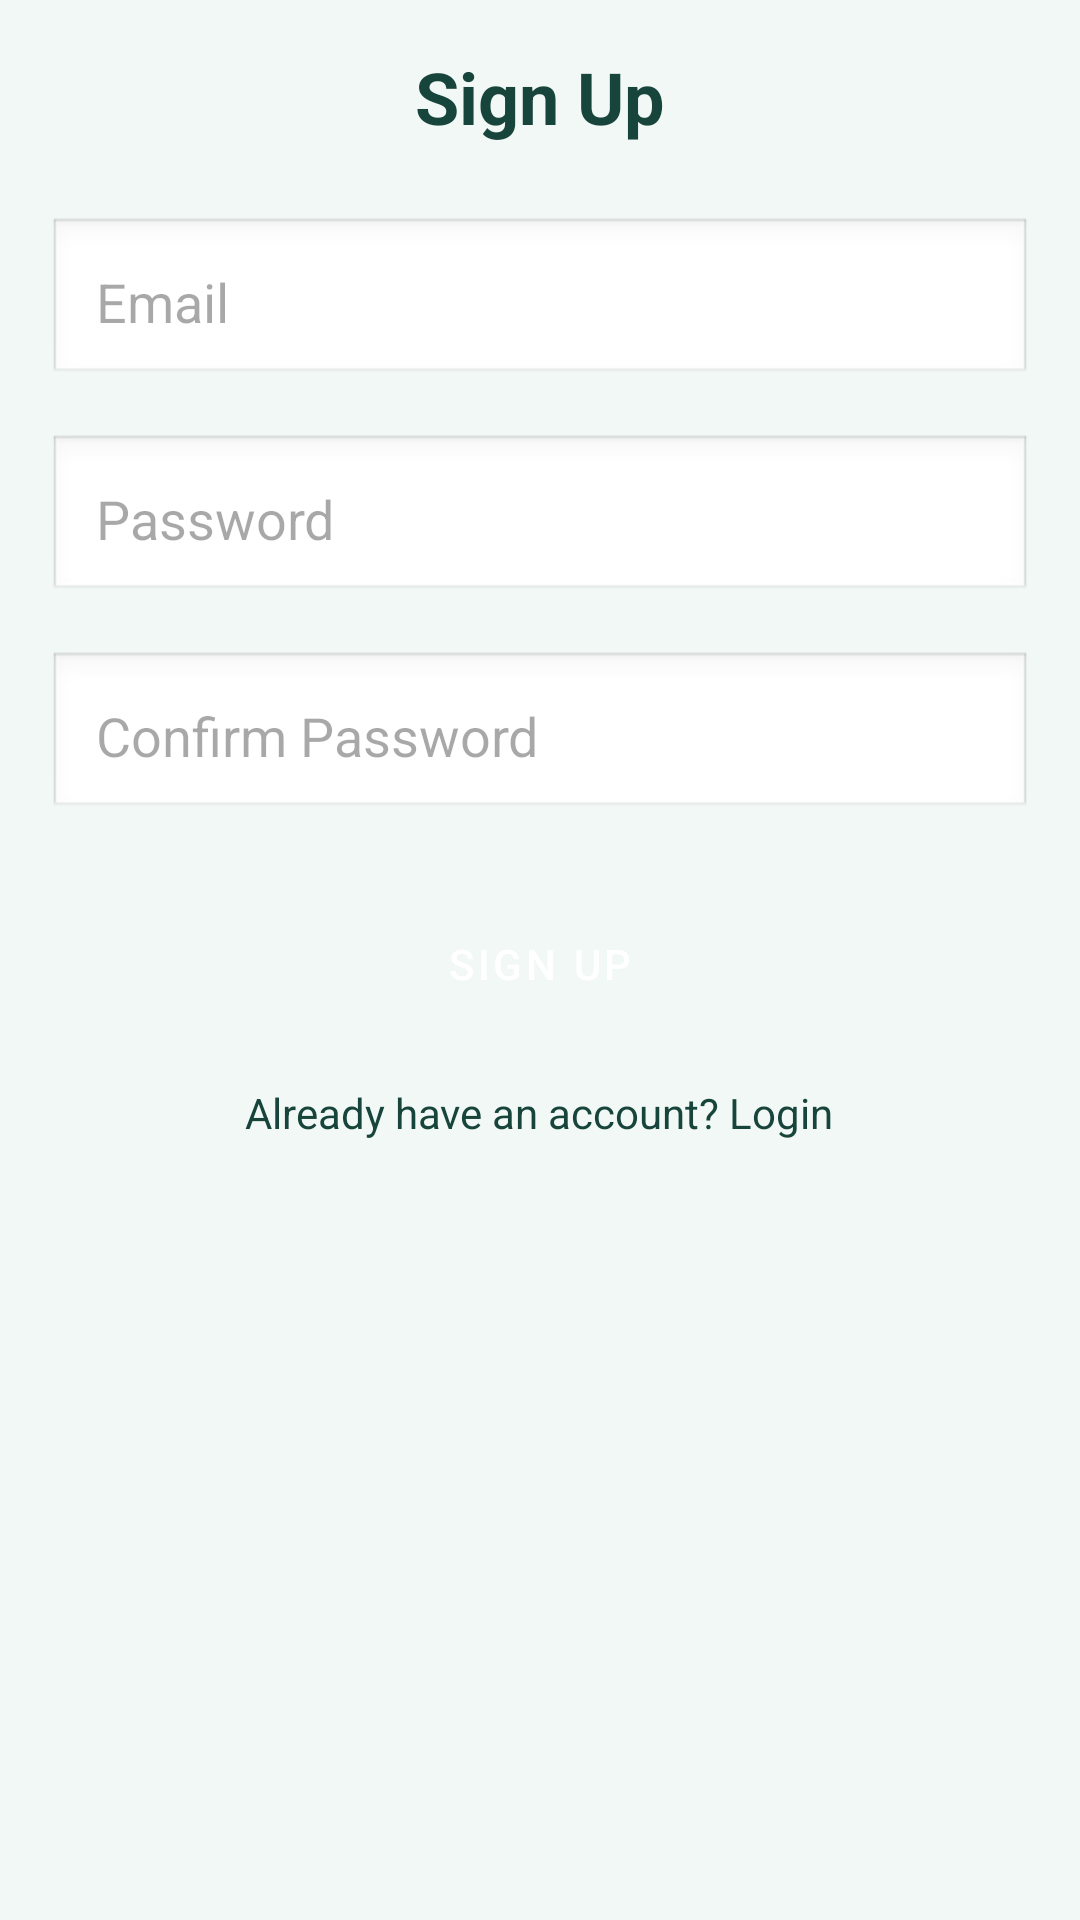

Produce the Android XML layout that renders to this screen, including the resource entries it uses.
<!-- AndroidManifest.xml: application theme Theme.CSE476Project -->
<!-- res/layout/activity_signup.xml -->
<?xml version="1.0" encoding="utf-8"?>
<ScrollView
    xmlns:android="http://schemas.android.com/apk/res/android"
    android:layout_width="match_parent"
    android:layout_height="match_parent">

    <LinearLayout
        android:layout_width="match_parent"
        android:layout_height="wrap_content"
        android:orientation="vertical"
        android:gravity="center"
        android:background="@color/light_green_bg"
        android:padding="16dp">

        
        <TextView
            android:id="@+id/tvSignUpTitle"
            android:layout_width="match_parent"
            android:layout_height="wrap_content"
            android:text="Sign Up"
            android:textColor="@color/green"
            android:textSize="24sp"
            android:textStyle="bold"
            android:gravity="center"
            android:layout_marginBottom="24dp" />

        
        <EditText
            android:id="@+id/etEmail"
            android:layout_width="match_parent"
            android:layout_height="wrap_content"
            android:hint="Email"
            android:padding="16dp"
            android:inputType="textEmailAddress"
            android:background="@android:drawable/edit_text"
            android:layout_marginBottom="16dp" />

        
        <EditText
            android:id="@+id/etPassword"
            android:layout_width="match_parent"
            android:layout_height="wrap_content"
            android:hint="Password"
            android:padding="16dp"
            android:inputType="textPassword"
            android:background="@android:drawable/edit_text"
            android:layout_marginBottom="16dp" />

        
        <EditText
            android:id="@+id/etConfirmPassword"
            android:layout_width="match_parent"
            android:layout_height="wrap_content"
            android:hint="Confirm Password"
            android:padding="16dp"
            android:inputType="textPassword"
            android:background="@android:drawable/edit_text"
            android:layout_marginBottom="24dp" />

        
        <Button
            android:id="@+id/btnSignUp"
            android:layout_width="match_parent"
            android:layout_height="wrap_content"
            android:text="Sign Up"
            android:backgroundTint="@color/green"
            android:textColor="@android:color/white"
            android:layout_marginBottom="16dp" />


        <TextView
            android:id="@+id/tvAlreadyAccount"
            android:layout_width="wrap_content"
            android:layout_height="wrap_content"
            android:text="Already have an account? Login"
            android:textColor="@color/green"
            android:clickable="true" />

    </LinearLayout>
</ScrollView>
<!-- resources referenced by this layout -->
<resources>
  <color name="green">#18453B</color>
  <color name="light_green_bg">#F2F8F5</color>
  <style name="Theme.CSE476Project" parent="Base.Theme.CSE476Project" />
  <style name="Base.Theme.CSE476Project" parent="Theme.Material3.DayNight.NoActionBar">
          
          
          <item name="colorPrimary">@color/green</item>
          <item name="colorPrimaryVariant">@color/green</item>
          <item name="colorOnPrimary">@color/white</item>
  
          <item name="colorSecondary">@color/accent_green</item>
          <item name="colorSecondaryVariant">@color/accent_green</item>
          <item name="colorOnSecondary">@color/black</item>
  
          <item name="android:colorBackground">@color/light_green_bg</item>
          <item name="colorSurface">@color/white</item>
          <item name="colorOnSurface">@color/black</item>
  
          <item name="colorControlHighlight">@color/accent_green</item>
  
          <item name="buttonStyle">@style/Widget.MaterialComponents.Button</item>
      </style>
  <color name="white">#FFFFFFFF</color>
  <color name="accent_green">#A8BDA3</color>
  <color name="black">#FF000000</color>
</resources>
